Run: headless pygame with SDL's dummy video driver; simulated clock (each Clock.tick advances the game by its frame time, no real sleeping); random seed 0; keys injected as events and as key.get_pressed() state; no mouse input.
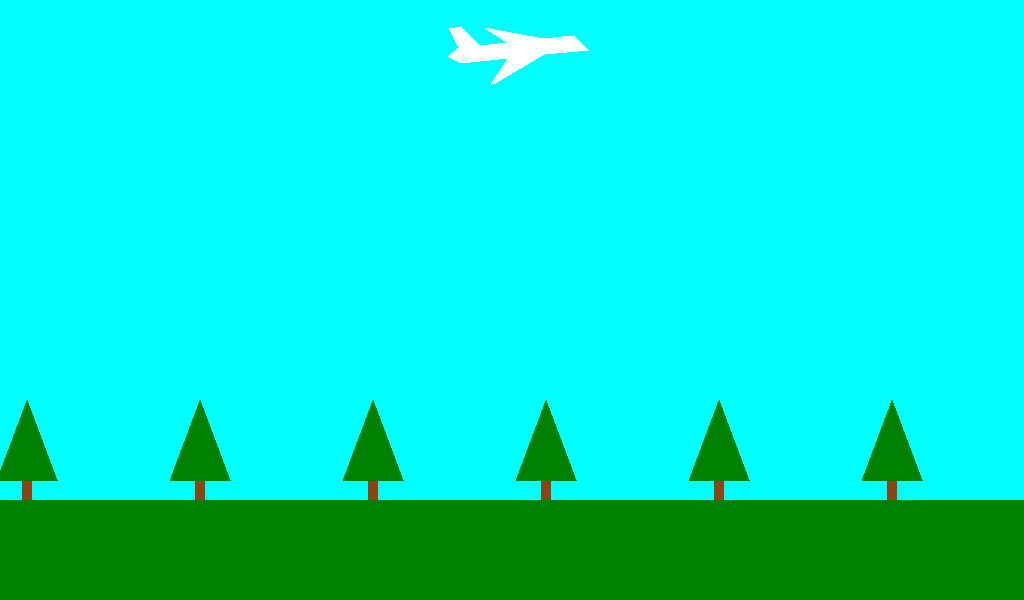
Frame 1 of 4 · flips 1–60 · no input
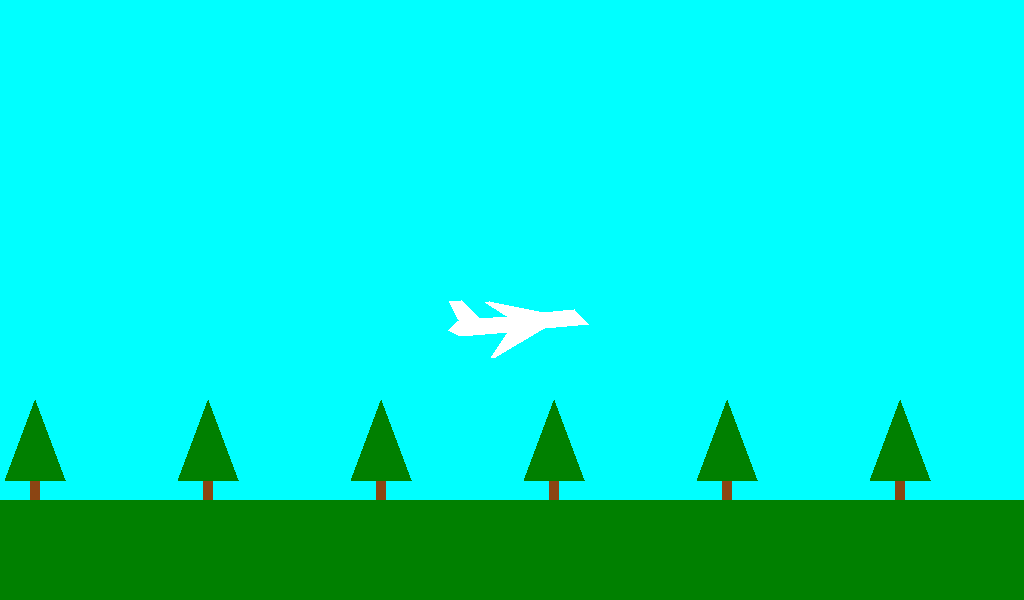
Frame 2 of 4 · flips 61–180 · tapped SPACE, RETURN · held RIGHT (→), D
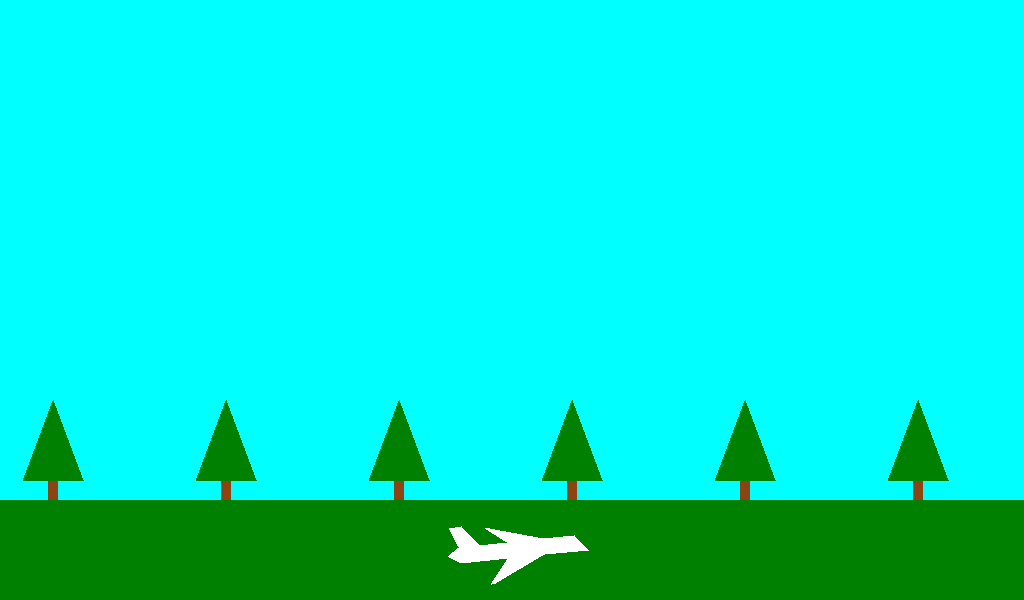
Frame 3 of 4 · flips 181–300 · held DOWN (↓), S
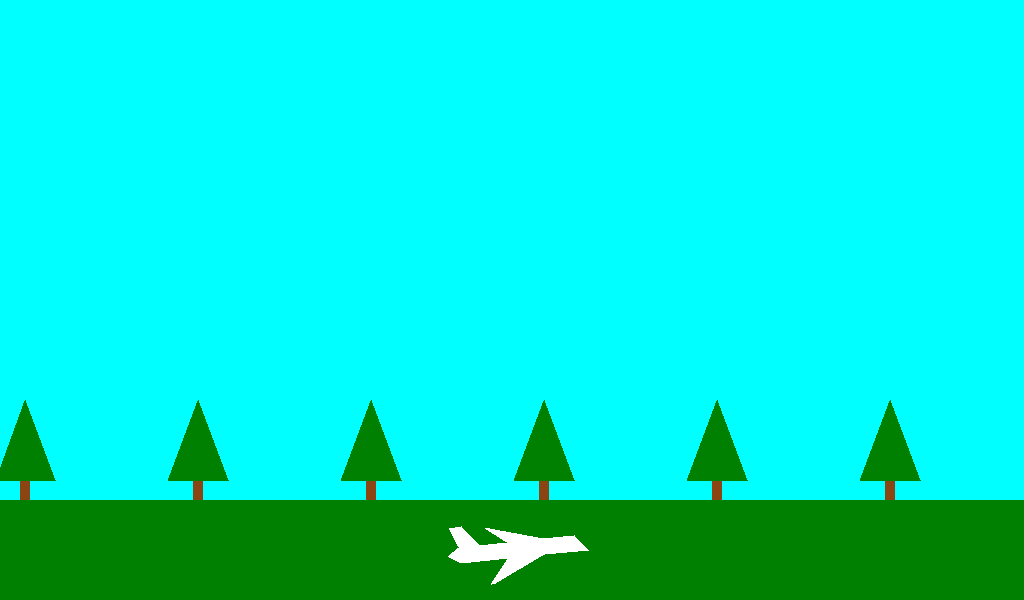
Frame 4 of 4 · flips 301–420 · held LEFT (←), A, UP (↑), W

The pygame program that drew these frames:

"""A animation of a plane landing, controlled by the user.

The plan begins in a flying state. The user then presses the down arrow key
to start descending. When the plane is close to the ground, the user must
press the up arrow key to raise the nose. After the plane touches the ground,
then the user presses the down arrow key again to lower the nose. Then they
must press the return key to start braking. The plane will come to a stop
and the user can click to start over.
"""

import math
from dataclasses import dataclass
import pygame

WIDTH, HEIGHT = 1024, 600
GRASS_COLOR = (0, 128, 0)
GRASS_HEIGHT = 100
GRASS_TOP = HEIGHT - GRASS_HEIGHT
GRASS_RECTANGLE = (0, GRASS_TOP, WIDTH, GRASS_HEIGHT)
GROUND_LEVEL = HEIGHT - (GRASS_HEIGHT // 2)
TREE_SPACING = 173  # space between trees
MAX_PLANE_SPEED = 23

pygame.init()
screen = pygame.display.set_mode((WIDTH, HEIGHT))
pygame.display.set_caption("Plane Landing")
clock = pygame.time.Clock()


@dataclass
class Plane:
    x: int
    y: int
    state: str = "flying"  # "flying", "descending", "ground"
    speed: int = MAX_PLANE_SPEED
    rotation: int = 0  # rotation angle in radians

    def draw(self):
        plane_relatives = [
            (-16, 0), (-13, 2), (-15, 7), (-12, 7), (-8, 2), (-1, 2),
            (-6, 6), (-5, 6), (8, 2), (16, 2), (19, -2), (8, -2),
            (-5, -8), (-6, -8), (-1, -2), (-13, -2)]
        rotated = plane_relatives if self.rotation == 0 else [
            (x * math.cos(self.rotation) - y * math.sin(self.rotation),
             x * math.sin(self.rotation) + y * math.cos(self.rotation))
            for x, y in plane_relatives]
        plane = [(WIDTH//2 + 4*x, self.y - 4*y) for x, y in rotated]
        pygame.draw.polygon(screen, (255, 255, 255), plane)

    def move(self):
        if self.state != "stopped":
            self.x += self.speed % TREE_SPACING
        if self.state == "descending":
            self.y += self.speed * 0.1
            if self.y >= GROUND_LEVEL:
                self.state = "ground"
                self.y = GROUND_LEVEL
        elif self.state == "ground":
            self.y = GROUND_LEVEL
            self.speed -= 0.05
            if self.speed <= 0:
                self.speed = 0
                self.state = "stopped"


plane = Plane(0, y=50, rotation=0.1)


def draw_tree(x, y):
    pygame.draw.rect(screen, (139, 69, 19), (x - 5, y - 20, 10, 20))  # trunk
    pygame.draw.polygon(screen, (0, 128, 0), [
                        (x - 30, y - 20), (x + 30, y - 20), (x, y - 100)])  # leaves


def draw_scene():
    if plane.state != "stopped":
        screen.fill((0, 255, 255))  # clear screen
        pygame.draw.rect(screen, GRASS_COLOR, GRASS_RECTANGLE)
        x = -plane.x
        while x < WIDTH:
            draw_tree(x, GRASS_TOP)
            x += TREE_SPACING
        plane.draw()
        plane.move()

    clock.tick(60)  # limit to 60 FPS
    pygame.display.flip()


while True:
    for event in pygame.event.get():
        if event.type == pygame.QUIT:
            pygame.display.quit()
            raise SystemExit
        elif event.type == pygame.KEYDOWN:
            if event.key == pygame.K_SPACE:
                if plane.state == "flying":
                    plane.state = "descending"
                elif plane.state == "stopped":
                    plane.state = "flying"
                    plane.x = 0
                    plane.y = 50
                    plane.speed = MAX_PLANE_SPEED
    draw_scene()
